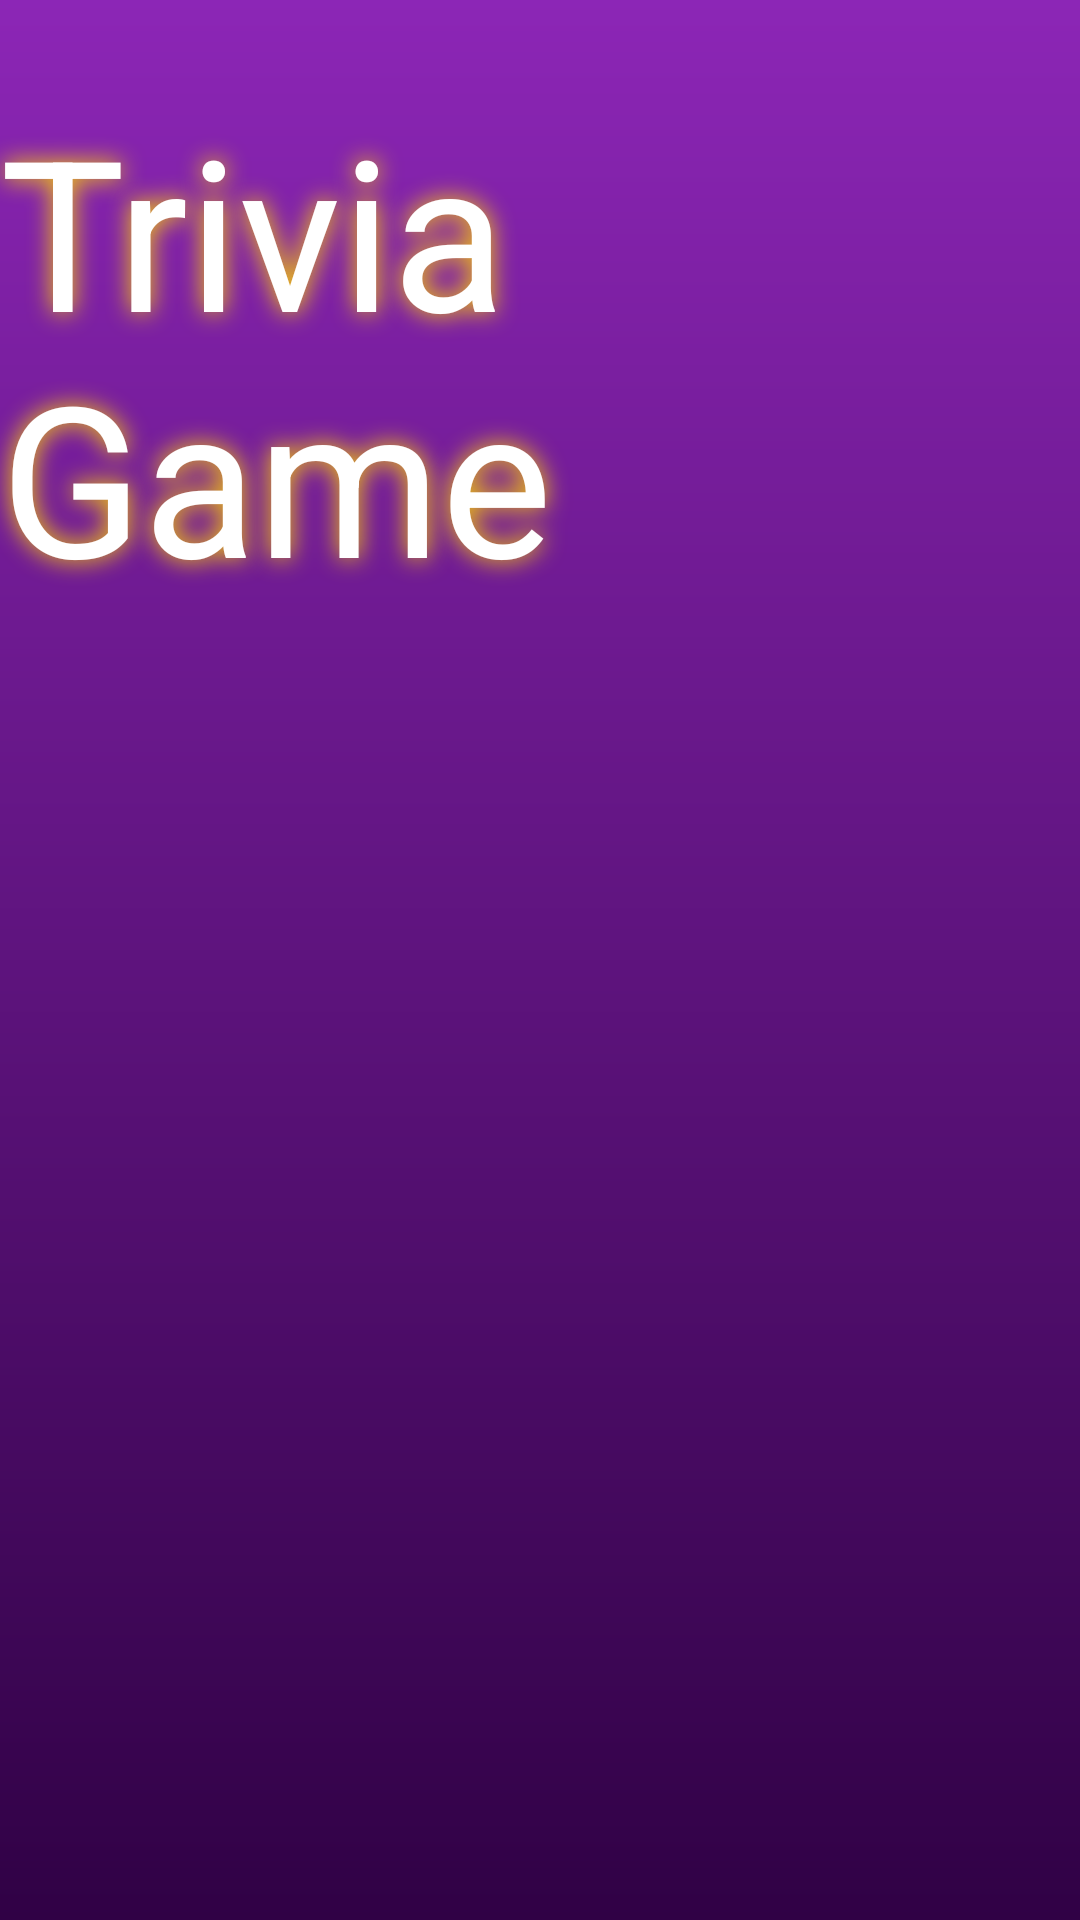

Produce the Android XML layout that renders to this screen, including the resource entries it uses.
<!-- AndroidManifest.xml: application theme Theme.TriviaGame -->
<!-- res/layout/activity_game.xml -->
<androidx.constraintlayout.widget.ConstraintLayout xmlns:android="http://schemas.android.com/apk/res/android"
    xmlns:tools="http://schemas.android.com/tools"
    android:layout_width="match_parent"
    android:layout_height="match_parent"
    xmlns:app="http://schemas.android.com/apk/res-auto"
    tools:context=".GameActivity"
    android:background="@drawable/purple_gradient_background"
    >

    <TextView
        android:id="@+id/triviaGameText"
        style="@style/customTextColor"
        android:layout_width="wrap_content"
        android:layout_height="wrap_content"
        android:text="@string/app_name"
        android:textSize="70sp"
        app:layout_constraintTop_toTopOf="parent"
        app:layout_constraintStart_toStartOf="parent"
        app:layout_constraintEnd_toEndOf="parent"
        android:layout_marginTop="30dp"
        android:shadowDx="0"
        android:shadowDy="0"
        android:shadowRadius="20"
        android:shadowColor="@color/goldBackground"/>

    <androidx.fragment.app.FragmentContainerView
        android:id="@+id/fragment_container"
        android:layout_width="0dp"
        android:layout_height="0dp"
        app:layout_constraintTop_toBottomOf="@id/triviaGameText"
        app:layout_constraintStart_toStartOf="parent"
        app:layout_constraintEnd_toEndOf="parent"
        app:layout_constraintBottom_toBottomOf="parent"
        android:layout_marginTop="20dp"
        android:layout_marginBottom="20dp" />

</androidx.constraintlayout.widget.ConstraintLayout>
<!-- resources referenced by this layout -->
<resources>
  <color name="goldBackground">#FFD700</color>
  <!-- drawable purple_gradient_background (drawable) -->
  <layer-list xmlns:android="http://schemas.android.com/apk/res/android">
      <item>
          <shape>
              <gradient
                  android:startColor="@color/backgroundStartColor"
              android:endColor="@color/backgroundEndColor"
              android:angle="270"
              android:type="linear"
              />
          </shape>
      </item>
  </layer-list>
  <string name="app_name">Trivia Game</string>
  <style name="customTextColor">
          <item name="android:textColor">@color/textColor</item>
      </style>
  <style name="Theme.TriviaGame" parent="Base.Theme.TriviaGame" />
  <color name="backgroundStartColor">#8c26b6</color>
  <color name="backgroundEndColor">#300145</color>
  <color name="textColor">#FFFFFF</color>
  <style name="Base.Theme.TriviaGame" parent="Theme.Material3.DayNight.NoActionBar">
          
          
  
      </style>
</resources>
